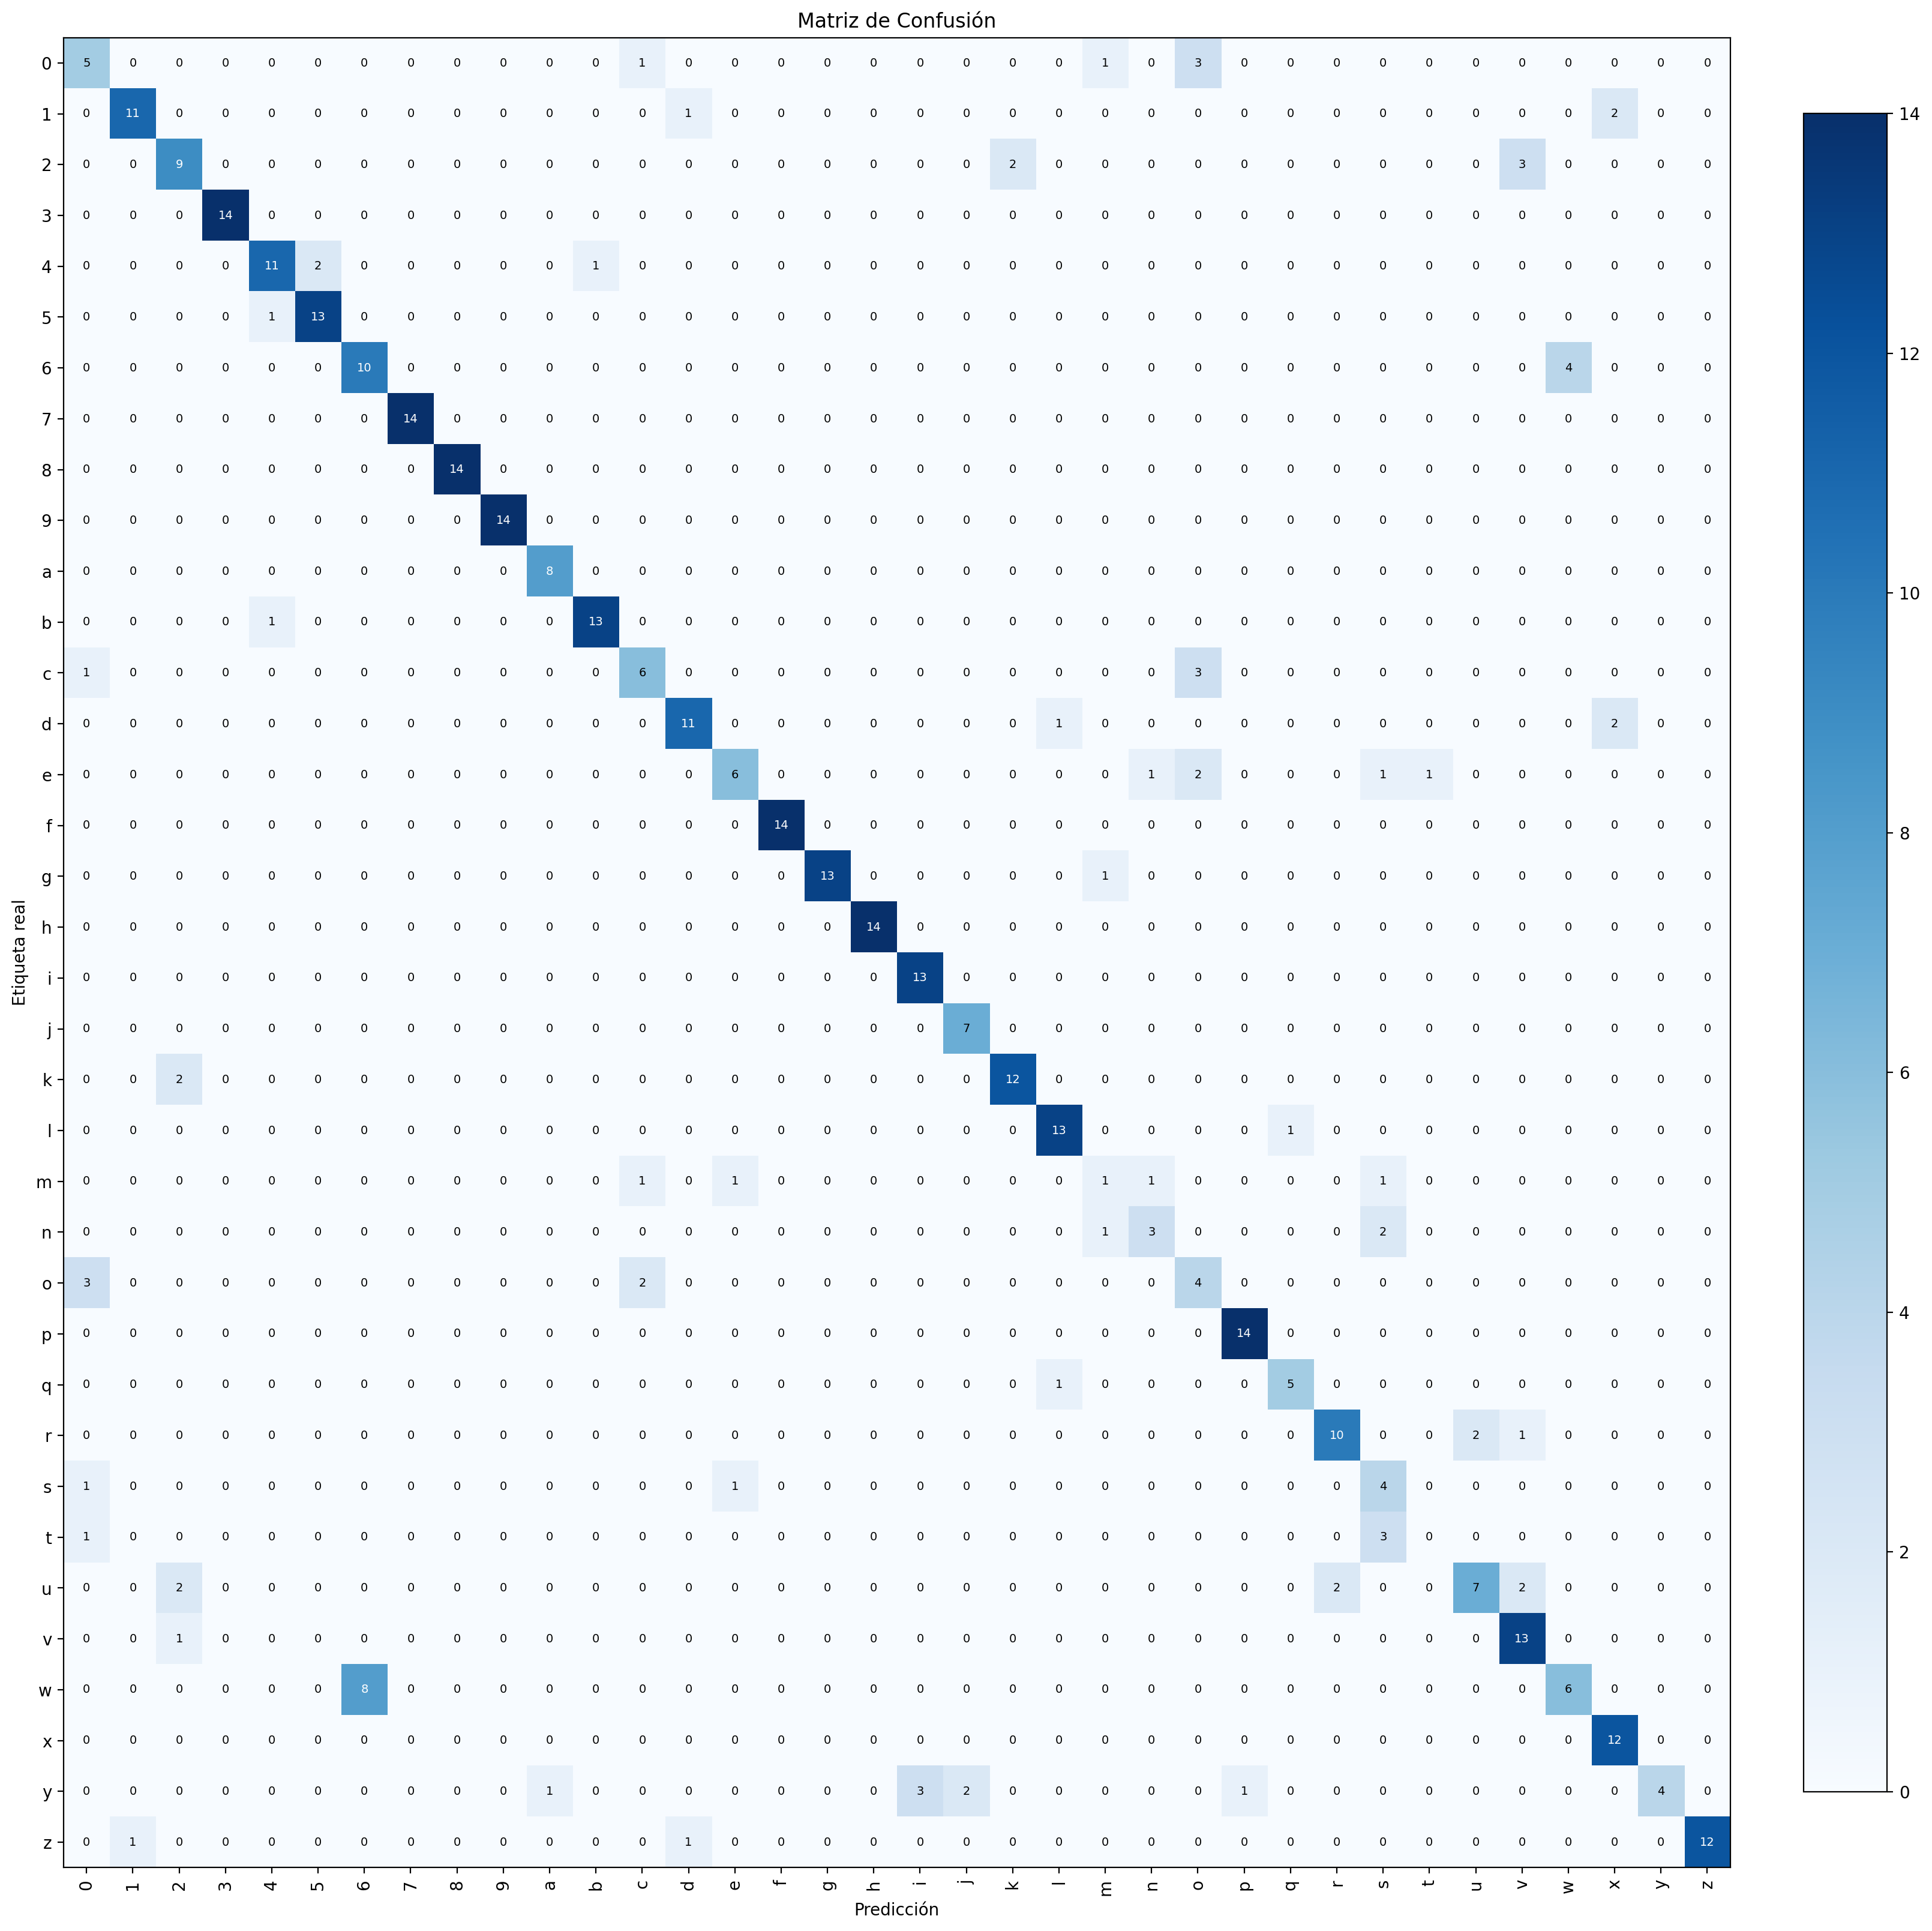

The table this chart was drawn from, first rows:
, 0, 1, 2, 3, 4, 5, 6, 7, 8, 9, a, b, c, d, e, f, g, h, i, j, k, l, m
0, 5, 0, 0, 0, 0, 0, 0, 0, 0, 0, 0, 0, 1, 0, 0, 0, 0, 0, 0, 0, 0, 0, 1
1, 0, 11, 0, 0, 0, 0, 0, 0, 0, 0, 0, 0, 0, 1, 0, 0, 0, 0, 0, 0, 0, 0, 0
2, 0, 0, 9, 0, 0, 0, 0, 0, 0, 0, 0, 0, 0, 0, 0, 0, 0, 0, 0, 0, 2, 0, 0
3, 0, 0, 0, 14, 0, 0, 0, 0, 0, 0, 0, 0, 0, 0, 0, 0, 0, 0, 0, 0, 0, 0, 0
4, 0, 0, 0, 0, 11, 2, 0, 0, 0, 0, 0, 1, 0, 0, 0, 0, 0, 0, 0, 0, 0, 0, 0
5, 0, 0, 0, 0, 1, 13, 0, 0, 0, 0, 0, 0, 0, 0, 0, 0, 0, 0, 0, 0, 0, 0, 0
6, 0, 0, 0, 0, 0, 0, 10, 0, 0, 0, 0, 0, 0, 0, 0, 0, 0, 0, 0, 0, 0, 0, 0
7, 0, 0, 0, 0, 0, 0, 0, 14, 0, 0, 0, 0, 0, 0, 0, 0, 0, 0, 0, 0, 0, 0, 0
8, 0, 0, 0, 0, 0, 0, 0, 0, 14, 0, 0, 0, 0, 0, 0, 0, 0, 0, 0, 0, 0, 0, 0
9, 0, 0, 0, 0, 0, 0, 0, 0, 0, 14, 0, 0, 0, 0, 0, 0, 0, 0, 0, 0, 0, 0, 0
a, 0, 0, 0, 0, 0, 0, 0, 0, 0, 0, 8, 0, 0, 0, 0, 0, 0, 0, 0, 0, 0, 0, 0
b, 0, 0, 0, 0, 1, 0, 0, 0, 0, 0, 0, 13, 0, 0, 0, 0, 0, 0, 0, 0, 0, 0, 0
c, 1, 0, 0, 0, 0, 0, 0, 0, 0, 0, 0, 0, 6, 0, 0, 0, 0, 0, 0, 0, 0, 0, 0
d, 0, 0, 0, 0, 0, 0, 0, 0, 0, 0, 0, 0, 0, 11, 0, 0, 0, 0, 0, 0, 0, 1, 0
e, 0, 0, 0, 0, 0, 0, 0, 0, 0, 0, 0, 0, 0, 0, 6, 0, 0, 0, 0, 0, 0, 0, 0
f, 0, 0, 0, 0, 0, 0, 0, 0, 0, 0, 0, 0, 0, 0, 0, 14, 0, 0, 0, 0, 0, 0, 0
g, 0, 0, 0, 0, 0, 0, 0, 0, 0, 0, 0, 0, 0, 0, 0, 0, 13, 0, 0, 0, 0, 0, 1
h, 0, 0, 0, 0, 0, 0, 0, 0, 0, 0, 0, 0, 0, 0, 0, 0, 0, 14, 0, 0, 0, 0, 0
i, 0, 0, 0, 0, 0, 0, 0, 0, 0, 0, 0, 0, 0, 0, 0, 0, 0, 0, 13, 0, 0, 0, 0
j, 0, 0, 0, 0, 0, 0, 0, 0, 0, 0, 0, 0, 0, 0, 0, 0, 0, 0, 0, 7, 0, 0, 0
k, 0, 0, 2, 0, 0, 0, 0, 0, 0, 0, 0, 0, 0, 0, 0, 0, 0, 0, 0, 0, 12, 0, 0
l, 0, 0, 0, 0, 0, 0, 0, 0, 0, 0, 0, 0, 0, 0, 0, 0, 0, 0, 0, 0, 0, 13, 0
m, 0, 0, 0, 0, 0, 0, 0, 0, 0, 0, 0, 0, 1, 0, 1, 0, 0, 0, 0, 0, 0, 0, 1
n, 0, 0, 0, 0, 0, 0, 0, 0, 0, 0, 0, 0, 0, 0, 0, 0, 0, 0, 0, 0, 0, 0, 1
o, 3, 0, 0, 0, 0, 0, 0, 0, 0, 0, 0, 0, 2, 0, 0, 0, 0, 0, 0, 0, 0, 0, 0
p, 0, 0, 0, 0, 0, 0, 0, 0, 0, 0, 0, 0, 0, 0, 0, 0, 0, 0, 0, 0, 0, 0, 0
q, 0, 0, 0, 0, 0, 0, 0, 0, 0, 0, 0, 0, 0, 0, 0, 0, 0, 0, 0, 0, 0, 1, 0
r, 0, 0, 0, 0, 0, 0, 0, 0, 0, 0, 0, 0, 0, 0, 0, 0, 0, 0, 0, 0, 0, 0, 0
s, 1, 0, 0, 0, 0, 0, 0, 0, 0, 0, 0, 0, 0, 0, 1, 0, 0, 0, 0, 0, 0, 0, 0
t, 1, 0, 0, 0, 0, 0, 0, 0, 0, 0, 0, 0, 0, 0, 0, 0, 0, 0, 0, 0, 0, 0, 0
u, 0, 0, 2, 0, 0, 0, 0, 0, 0, 0, 0, 0, 0, 0, 0, 0, 0, 0, 0, 0, 0, 0, 0
v, 0, 0, 1, 0, 0, 0, 0, 0, 0, 0, 0, 0, 0, 0, 0, 0, 0, 0, 0, 0, 0, 0, 0
w, 0, 0, 0, 0, 0, 0, 8, 0, 0, 0, 0, 0, 0, 0, 0, 0, 0, 0, 0, 0, 0, 0, 0
x, 0, 0, 0, 0, 0, 0, 0, 0, 0, 0, 0, 0, 0, 0, 0, 0, 0, 0, 0, 0, 0, 0, 0
y, 0, 0, 0, 0, 0, 0, 0, 0, 0, 0, 1, 0, 0, 0, 0, 0, 0, 0, 3, 2, 0, 0, 0
z, 0, 1, 0, 0, 0, 0, 0, 0, 0, 0, 0, 0, 0, 1, 0, 0, 0, 0, 0, 0, 0, 0, 0
